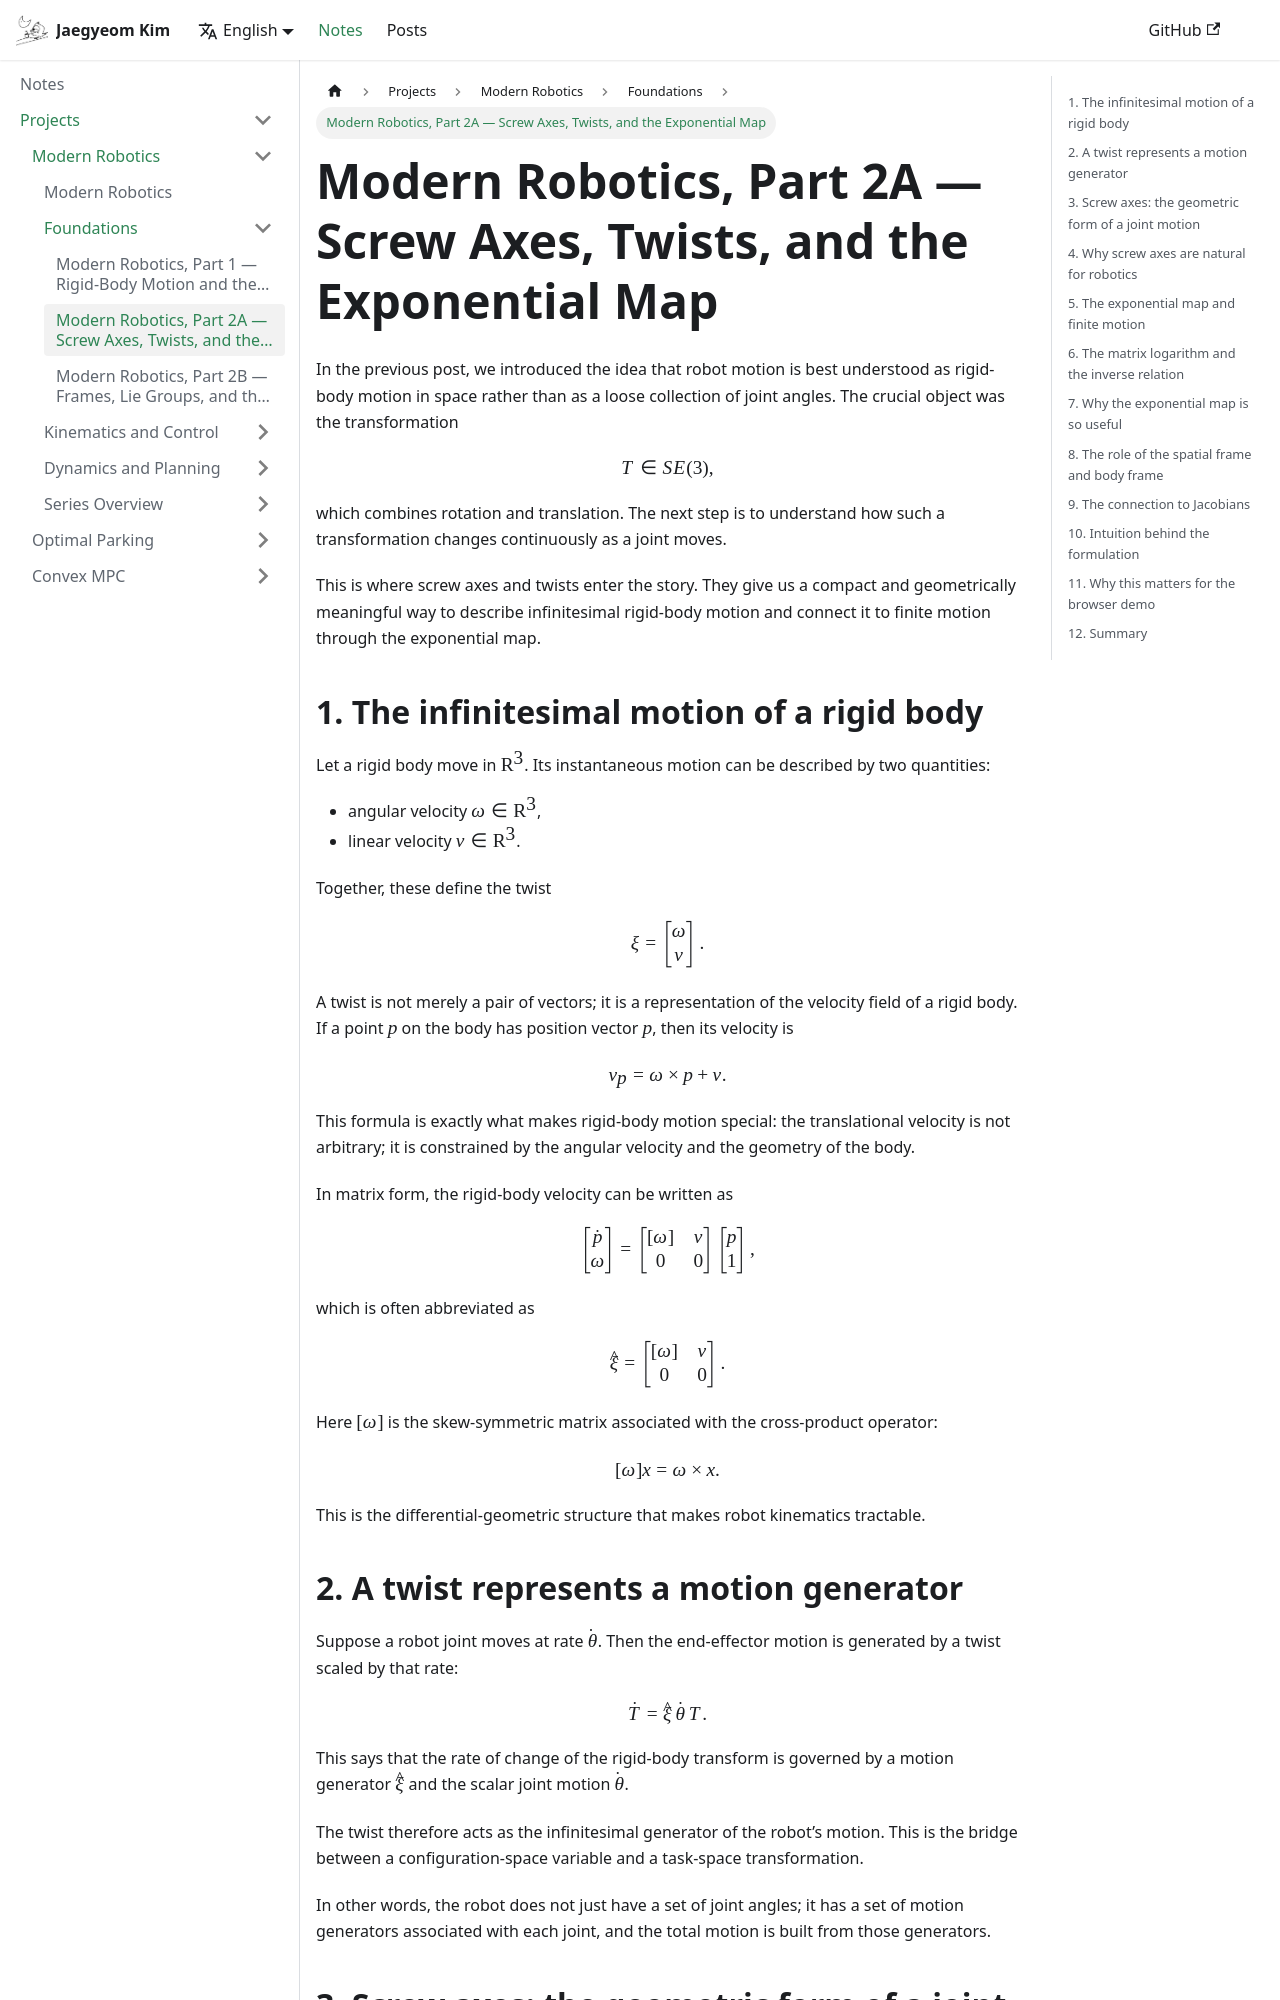

repository: CMaybe/cmaybe.github.io · page: notes/modern-robotics/part-2a.html · generator: docusaurus

---
title: Modern Robotics, Part 2A — Screw Axes, Twists, and the Exponential Map
authors: [jaegyeom]
tags: [robotics, modern-robotics, kinematics, screw-theory]
description: A detailed mathematical walkthrough of screw axes, twists, and the exponential map in Modern Robotics, forming the basis for robot kinematics and Jacobian computation.
---

In the previous post, we introduced the idea that robot motion is best understood as rigid-body motion in space rather than as a loose collection of joint angles. The crucial object was the transformation

$$
T \in SE(3),
$$

which combines rotation and translation. The next step is to understand how such a transformation changes continuously as a joint moves.

This is where screw axes and twists enter the story. They give us a compact and geometrically meaningful way to describe infinitesimal rigid-body motion and connect it to finite motion through the exponential map.

<!-- truncate -->

## 1. The infinitesimal motion of a rigid body

Let a rigid body move in $\mathbb{R}^3$. Its instantaneous motion can be described by two quantities:

- angular velocity $\omega \in \mathbb{R}^3$,
- linear velocity $v \in \mathbb{R}^3$.

Together, these define the twist

$$
\xi = \begin{bmatrix}
\omega \\
 v
\end{bmatrix}.
$$

A twist is not merely a pair of vectors; it is a representation of the velocity field of a rigid body. If a point $p$ on the body has position vector $p$, then its velocity is

$$
v_p = \omega \times p + v.
$$

This formula is exactly what makes rigid-body motion special: the translational velocity is not arbitrary; it is constrained by the angular velocity and the geometry of the body.

In matrix form, the rigid-body velocity can be written as

$$
\begin{bmatrix}
\dot{p} \\
\omega
\end{bmatrix}
=
\begin{bmatrix}
[\omega] & v \\
0 & 0
\end{bmatrix}
\begin{bmatrix}
 p \\
1
\end{bmatrix},
$$

which is often abbreviated as

$$
\hat{\xi} =
\begin{bmatrix}
[\omega] & v \\
0 & 0
\end{bmatrix}.
$$

Here $[\omega]$ is the skew-symmetric matrix associated with the cross-product operator:

$$
[\omega]x = \omega \times x.
$$

This is the differential-geometric structure that makes robot kinematics tractable.
